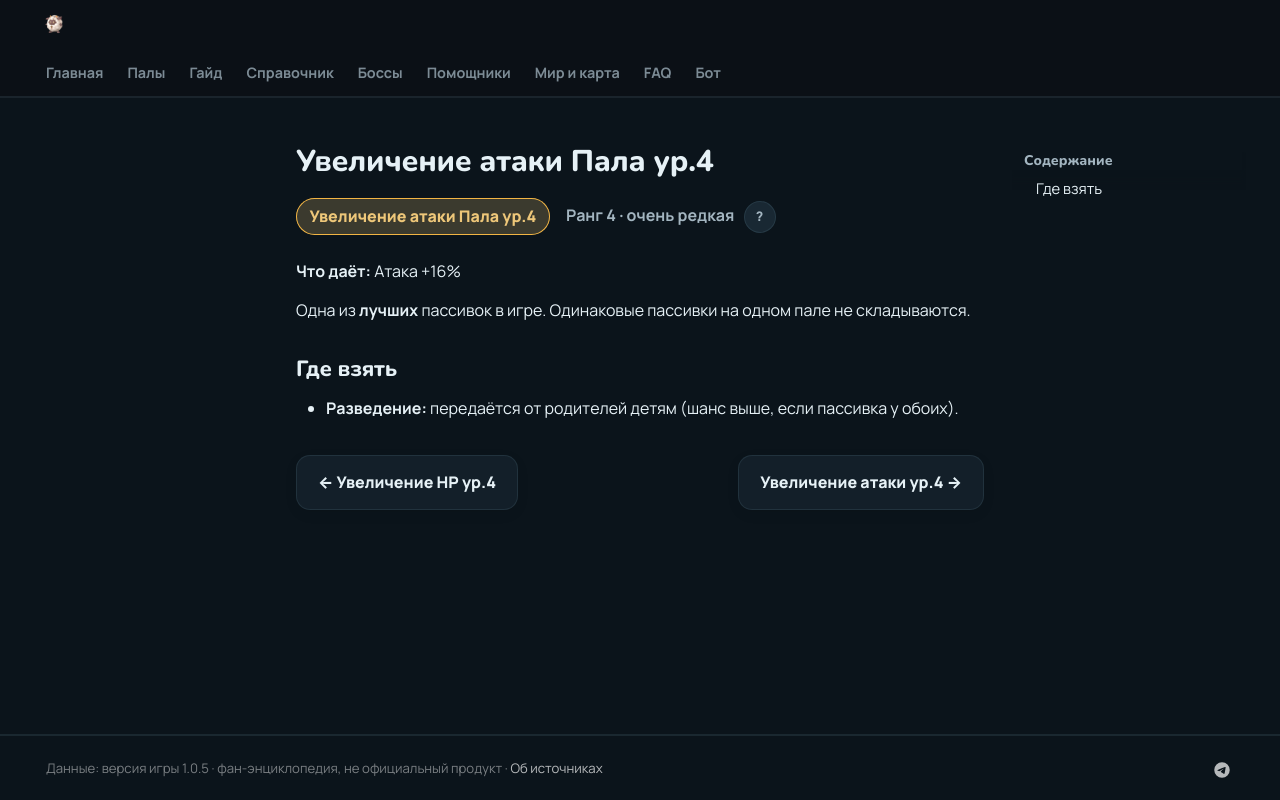

repository: 39den/palwiki · page: passivki/pal_attack_up_lv_4/index.html · generator: mkdocs

# Увеличение атаки Пала ур.4

<div class="psv-hero" markdown="0"><span class="psv r-4 big">Увеличение атаки Пала ур.4</span> <span class="rk">Ранг 4 · очень редкая <button class="hlp" data-tip="Ранг — насколько сильна пассивка: от −3 (вредная) до 4 (легендарная). Чем выше, тем реже встречается.">?</button></span></div>

**Что даёт:** Атака +16%

Одна из **лучших** пассивок в игре. Одинаковые пассивки на одном пале не складываются.

## Где взять

- 🧬 **Разведение:** передаётся от родителей детям (шанс выше, если пассивка у обоих).


<div class="pn" markdown="0"><a class="card-link" href="../../passivki/health_up_lv_4/">← Увеличение HP ур.4</a><a class="card-link" href="../../passivki/attack_up_lv_4/">Увеличение атаки ур.4 →</a></div>
